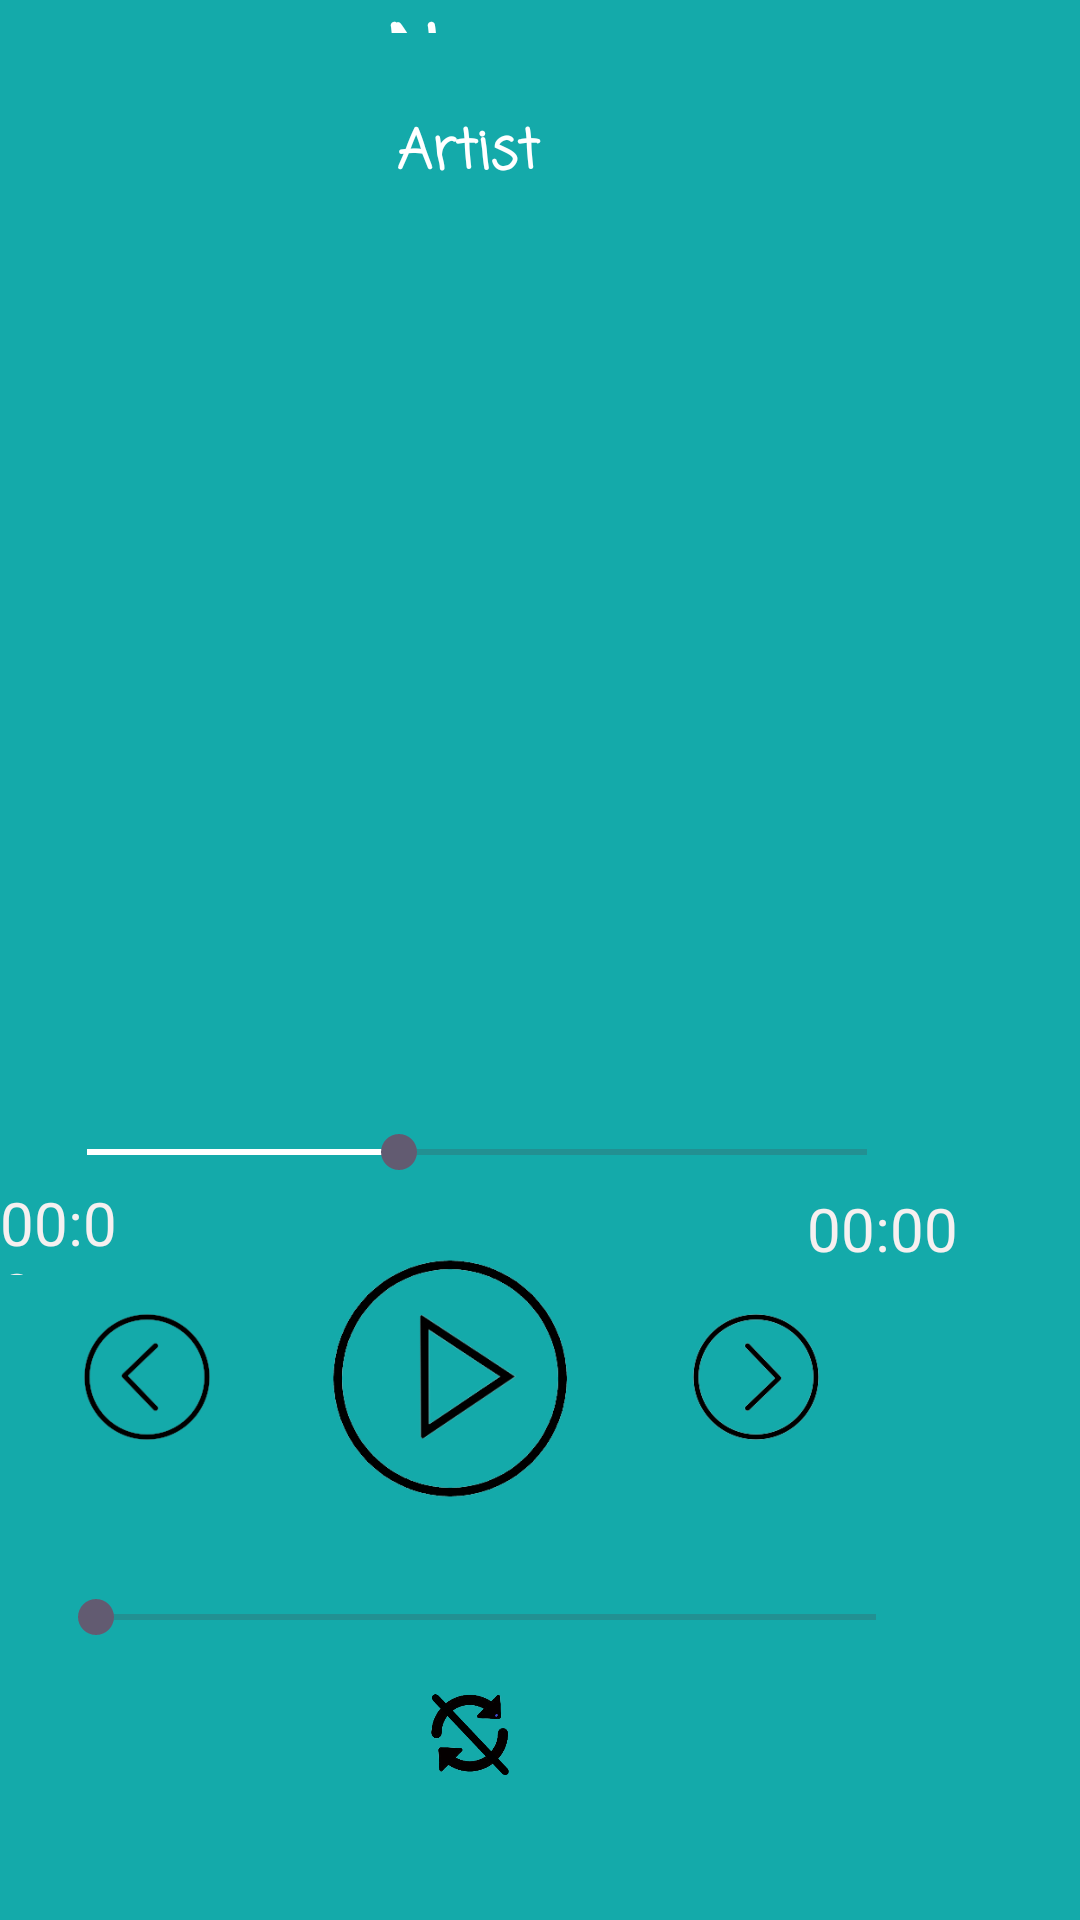

Write the Android layout XML for this screen, with the resource values it uses.
<!-- AndroidManifest.xml: application theme Theme.New_MP -->
<!-- res/layout/activity_main.xml -->
<?xml version="1.0" encoding="utf-8"?>
<RelativeLayout xmlns:android="http://schemas.android.com/apk/res/android"
    xmlns:app="http://schemas.android.com/apk/res-auto"
    xmlns:tools="http://schemas.android.com/tools"
    android:layout_width="match_parent"
    android:layout_height="match_parent"
    android:background="#14AAAA"
    android:gravity="center"
    tools:context=".MusicPlayerActivity">

    <ImageView
        android:id="@+id/album"
        android:layout_width="233dp"
        android:layout_height="217dp"
        android:layout_alignParentStart="true"
        android:layout_alignParentLeft="true"
        android:layout_alignParentTop="true"
        android:layout_alignParentEnd="true"
        android:layout_alignParentRight="true"
        android:layout_alignParentBottom="true"
        android:layout_marginStart="98dp"
        android:layout_marginLeft="98dp"
        android:layout_marginTop="220dp"
        android:layout_marginEnd="78dp"
        android:layout_marginRight="78dp"
        android:layout_marginBottom="292dp"
        tools:srcCompat="@drawable/default_art" />

    <TextView
        android:id="@+id/tvtitle"
        android:layout_width="349dp"
        android:layout_height="91dp"
        android:layout_alignParentEnd="true"
        android:layout_alignParentRight="true"
        android:layout_alignParentBottom="true"
        android:layout_marginEnd="27dp"
        android:layout_marginRight="27dp"
        android:layout_marginBottom="629dp"
        android:fontFamily="casual"
        android:text="Name"
        android:textAlignment="center"
        android:textColor="#FFFFFF"
        android:textSize="28sp"
        android:textStyle="bold" />

    <TextView
        android:id="@+id/tvartist"
        android:layout_width="258dp"
        android:layout_height="wrap_content"
        android:layout_alignParentEnd="true"
        android:layout_alignParentRight="true"
        android:layout_alignParentBottom="true"
        android:layout_marginEnd="75dp"
        android:layout_marginRight="75dp"
        android:layout_marginBottom="575dp"
        android:fontFamily="casual"
        android:gravity="center_horizontal"
        android:text="Artist"
        android:textAlignment="center"
        android:textColor="#FFFFFF"
        android:textSize="18sp"
        android:textStyle="bold" />

    <SeekBar
        android:id="@+id/seekBartime"
        android:layout_width="292dp"
        android:layout_height="32dp"
        android:layout_alignParentEnd="true"
        android:layout_alignParentRight="true"
        android:layout_alignParentBottom="true"
        android:layout_marginEnd="55dp"
        android:layout_marginRight="55dp"
        android:layout_marginBottom="240dp"
        android:progress="40"
        android:progressTint="#fff" />

    <SeekBar
        android:id="@+id/seekBarvolume"
        android:layout_width="292dp"
        android:layout_height="32dp"
        android:layout_alignParentEnd="true"
        android:layout_alignParentRight="true"
        android:layout_alignParentBottom="true"
        android:layout_marginEnd="52dp"
        android:layout_marginRight="52dp"
        android:layout_marginBottom="85dp"
        android:progressTint="#fff" />

    <TextView
        android:id="@+id/tvtime"
        android:layout_width="62dp"
        android:layout_height="31dp"
        android:layout_alignParentEnd="true"
        android:layout_alignParentRight="true"
        android:layout_alignParentBottom="true"
        android:layout_marginEnd="312dp"
        android:layout_marginRight="312dp"
        android:layout_marginBottom="215dp"
        android:text="00:00"
        android:textColor="#F6F0F0"
        android:textSize="20sp" />

    <TextView
        android:id="@+id/tvduration"
        android:layout_width="62dp"
        android:layout_height="31dp"
        android:layout_alignParentEnd="true"
        android:layout_alignParentRight="true"
        android:layout_alignParentBottom="true"
        android:layout_marginEnd="29dp"
        android:layout_marginRight="29dp"
        android:layout_marginBottom="213dp"
        android:text="00:00"
        android:textColor="#F6F0F0"
        android:textSize="20sp" />

    <Button
        android:id="@+id/btnplay"
        android:layout_width="130dp"
        android:layout_height="123dp"
        android:layout_alignParentEnd="true"
        android:layout_alignParentRight="true"
        android:layout_alignParentBottom="true"
        android:layout_marginEnd="150dp"
        android:layout_marginRight="150dp"
        android:layout_marginBottom="119dp"
        android:background="@drawable/play" />

    <ImageView
        android:id="@+id/imageView2"
        android:layout_width="53dp"
        android:layout_height="42dp"
        android:layout_alignParentEnd="true"
        android:layout_alignParentRight="true"
        android:layout_alignParentBottom="true"
        android:layout_marginEnd="11dp"
        android:layout_marginRight="11dp"
        android:layout_marginBottom="79dp"
        tools:src="@drawable/vol_full" />

    <ImageView
        android:id="@+id/imageView4"
        android:layout_width="37dp"
        android:layout_height="32dp"
        android:layout_alignParentEnd="true"
        android:layout_alignParentRight="true"
        android:layout_alignParentBottom="true"
        android:layout_marginEnd="345dp"
        android:layout_marginRight="345dp"
        android:layout_marginBottom="85dp"
        tools:src="@drawable/vol_mute" />

    <Button
        android:id="@+id/next"
        android:layout_width="60dp"
        android:layout_height="60dp"
        android:layout_alignParentEnd="true"
        android:layout_alignParentRight="true"
        android:layout_alignParentBottom="true"
        android:layout_marginEnd="78dp"
        android:layout_marginRight="78dp"
        android:layout_marginBottom="151dp"
        android:background="@drawable/next" />

    <Button
        android:id="@+id/prev"
        android:layout_width="60dp"
        android:layout_height="60dp"
        android:layout_alignParentEnd="true"
        android:layout_alignParentRight="true"
        android:layout_alignParentBottom="true"
        android:layout_marginEnd="281dp"
        android:layout_marginRight="281dp"
        android:layout_marginBottom="151dp"
        android:background="@drawable/prev" />

    <Button
        android:id="@+id/loop"
        android:layout_width="30dp"
        android:layout_height="30dp"
        android:layout_alignParentEnd="true"
        android:layout_alignParentRight="true"
        android:layout_alignParentBottom="true"
        android:layout_marginEnd="188dp"
        android:layout_marginRight="188dp"
        android:layout_marginBottom="47dp"
        android:background="@drawable/loop_stop" />

</RelativeLayout>
<!-- resources referenced by this layout -->
<resources>
  <!-- drawable default_art: png bitmap (drawable, 60840 bytes) -->
  <!-- drawable loop_stop: png bitmap (drawable, 15221 bytes) -->
  <!-- drawable next: png bitmap (drawable, 7175 bytes) -->
  <!-- drawable play: png bitmap (drawable, 16259 bytes) -->
  <!-- drawable prev: png bitmap (drawable, 6537 bytes) -->
  <!-- drawable vol_full: png bitmap (drawable, 8951 bytes) -->
  <!-- drawable vol_mute: png bitmap (drawable, 4423 bytes) -->
  <style name="Theme.New_MP" parent="Base.Theme.New_MP" />
  <style name="Base.Theme.New_MP" parent="Theme.Material3.DayNight.NoActionBar">
          
          
      </style>
</resources>
